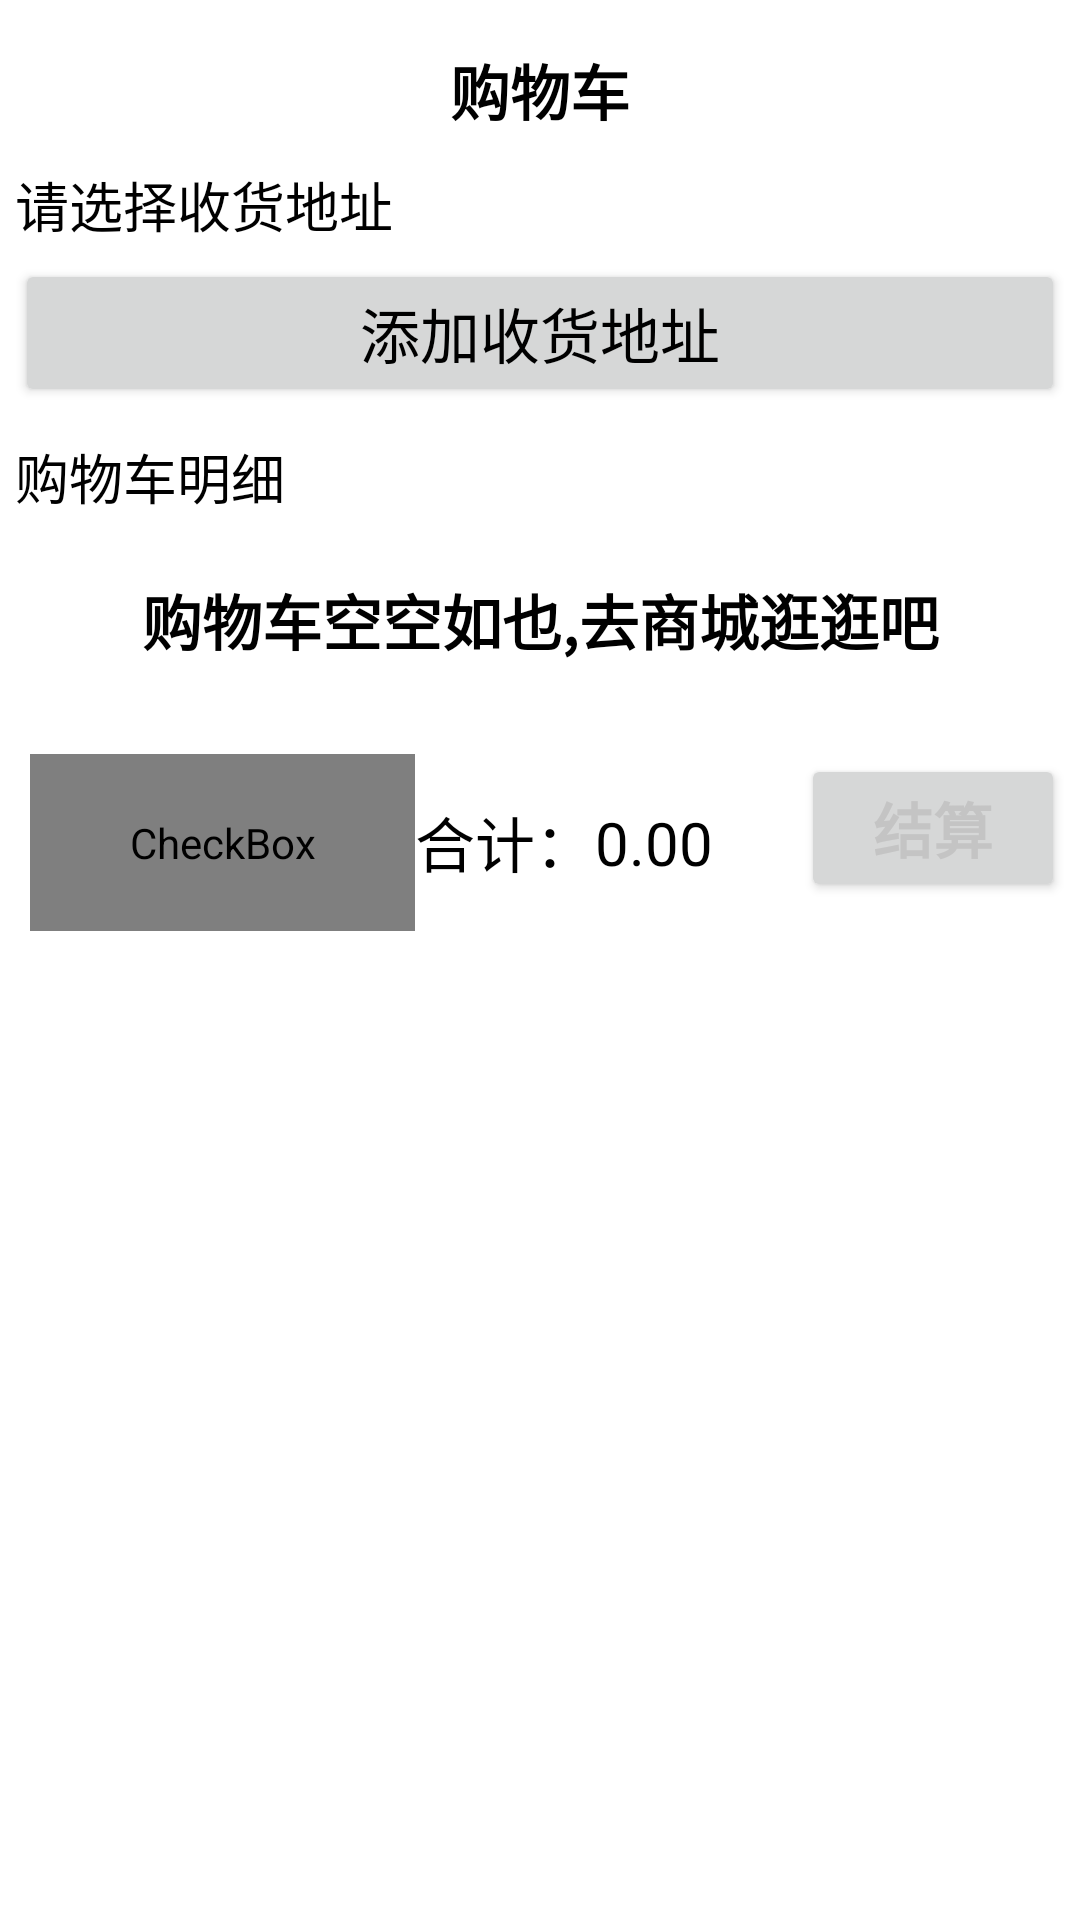

Here is an Android app screen rendered from its layout file. Give the layout XML and the strings, colors and styles it references.
<!-- AndroidManifest.xml: application theme Theme.Business -->
<!-- res/layout/fragment_cart.xml -->
<?xml version="1.0" encoding="utf-8"?>
<ScrollView xmlns:android="http://schemas.android.com/apk/res/android"
    android:layout_width="match_parent"
    android:layout_height="match_parent">

    <LinearLayout
        android:layout_width="match_parent"
        android:layout_height="match_parent"
        android:orientation="vertical"
        android:padding="5dp">

        <LinearLayout
            android:layout_width="match_parent"
            android:layout_height="0dp"
            android:layout_weight="1"
            android:orientation="vertical">

            <RelativeLayout
                android:layout_width="match_parent"
                android:layout_height="50dp">

                <TextView
                    android:layout_width="wrap_content"
                    android:layout_height="wrap_content"
                    android:layout_centerVertical="true"
                    android:layout_centerHorizontal="true"
                    android:text="购物车"
                    android:textSize="20sp"
                    android:textColor="@color/black"
                    android:textStyle="bold" />

            </RelativeLayout>

            <TextView
                android:layout_width="match_parent"
                android:layout_height="wrap_content"
                android:text="请选择收货地址"
                android:textColor="@color/black"
                android:textSize="18sp" />

            <androidx.recyclerview.widget.RecyclerView
                android:layout_marginTop="5dp"
                android:layout_width="match_parent"
                android:layout_height="wrap_content"
                android:id="@+id/rv_shipping" />

            <Button
                android:id="@+id/btn_add_shipping"
                android:layout_width="match_parent"
                android:layout_height="wrap_content"
                android:text="添加收货地址"
                android:textSize="20sp"
                android:textColor="@color/black" />

            <TextView
                android:layout_marginTop="10dp"
                android:layout_width="match_parent"
                android:layout_height="wrap_content"
                android:text="购物车明细"
                android:textColor="@color/black"
                android:textSize="18sp" />

            <TextView
                android:id="@+id/tv_go_shipping"
                android:layout_width="match_parent"
                android:layout_height="wrap_content"
                android:text="购物车空空如也,去商城逛逛吧"
                android:textColor="@color/black"
                android:textSize="20sp"
                android:textStyle="bold"
                android:layout_marginTop="20dp"
                android:gravity="center"
                android:layout_marginBottom="20dp" />

            <androidx.recyclerview.widget.RecyclerView
                android:layout_marginTop="5dp"
                android:layout_width="match_parent"
                android:layout_height="wrap_content"
                android:id="@+id/rv_content" />

        </LinearLayout>


        <LinearLayout
            android:layout_width="match_parent"
            android:layout_height="wrap_content"
            android:orientation="vertical"
            android:paddingTop="5dp">

            <LinearLayout
                android:layout_width="match_parent"
                android:layout_height="match_parent"
                android:orientation="horizontal">

                <CheckBox
                    android:layout_width="0dp"
                    android:layout_height="wrap_content"
                    android:layout_weight="1"
                    android:id="@+id/cb_all"
                    android:text="全选"
                    android:textSize="20sp"
                    android:textStyle="bold"
                    android:layout_marginLeft="5dp"
                    android:button="@drawable/classify_selector"
                    android:padding="20dp"
                    android:checked="true" />

                <LinearLayout
                    android:layout_width="0dp"
                    android:layout_height="match_parent"
                    android:layout_weight="1"
                    android:orientation="horizontal"
                    android:gravity="center_vertical">
                    <TextView
                        android:layout_width="wrap_content"
                        android:layout_height="wrap_content"
                        android:text="合计："
                        android:textSize="20sp"
                        android:textColor="@color/black" />
                    <TextView
                        android:layout_width="wrap_content"
                        android:layout_height="wrap_content"
                        android:id="@+id/tv_total_price"
                        android:text="0.00"
                        android:textSize="20sp"
                        android:textColor="@color/black" />
                </LinearLayout>

                <Button
                    android:layout_width="wrap_content"
                    android:layout_height="wrap_content"
                    android:id="@+id/btn_buy"
                    android:text="结算"
                    android:textColor="@color/grey"
                    android:textStyle="bold"
                    android:textSize="20sp" />

            </LinearLayout>

        </LinearLayout>

    </LinearLayout>
</ScrollView>
<!-- resources referenced by this layout -->
<resources>
  <color name="black">#FF000000</color>
  <color name="grey">#C4C4C4</color>
  <!-- drawable classify_selector (drawable) -->
  <?xml version="1.0" encoding="utf-8"?>
  <selector xmlns:android="http://schemas.android.com/apk/res/android">
      <item android:state_selected="true" android:drawable="@drawable/radio_choose" />
      <item android:drawable="@drawable/radio_unchoose" />
  </selector>
  <style name="Theme.Business" parent="Theme.MaterialComponents.DayNight.DarkActionBar">
          
          <item name="colorPrimary">@color/purple_500</item>
          <item name="colorPrimaryVariant">@color/purple_700</item>
          <item name="colorOnPrimary">@color/white</item>
          
          <item name="colorSecondary">@color/teal_200</item>
          <item name="colorSecondaryVariant">@color/teal_700</item>
          <item name="colorOnSecondary">@color/black</item>
          
          <item name="android:statusBarColor" tools:targetApi="l">?attr/colorPrimaryVariant</item>
          
      </style>
  <color name="purple_500">#FF6200EE</color>
  <color name="purple_700">#FF3700B3</color>
  <color name="white">#FFFFFFFF</color>
  <color name="teal_200">#FF03DAC5</color>
  <color name="teal_700">#FF018786</color>
</resources>
